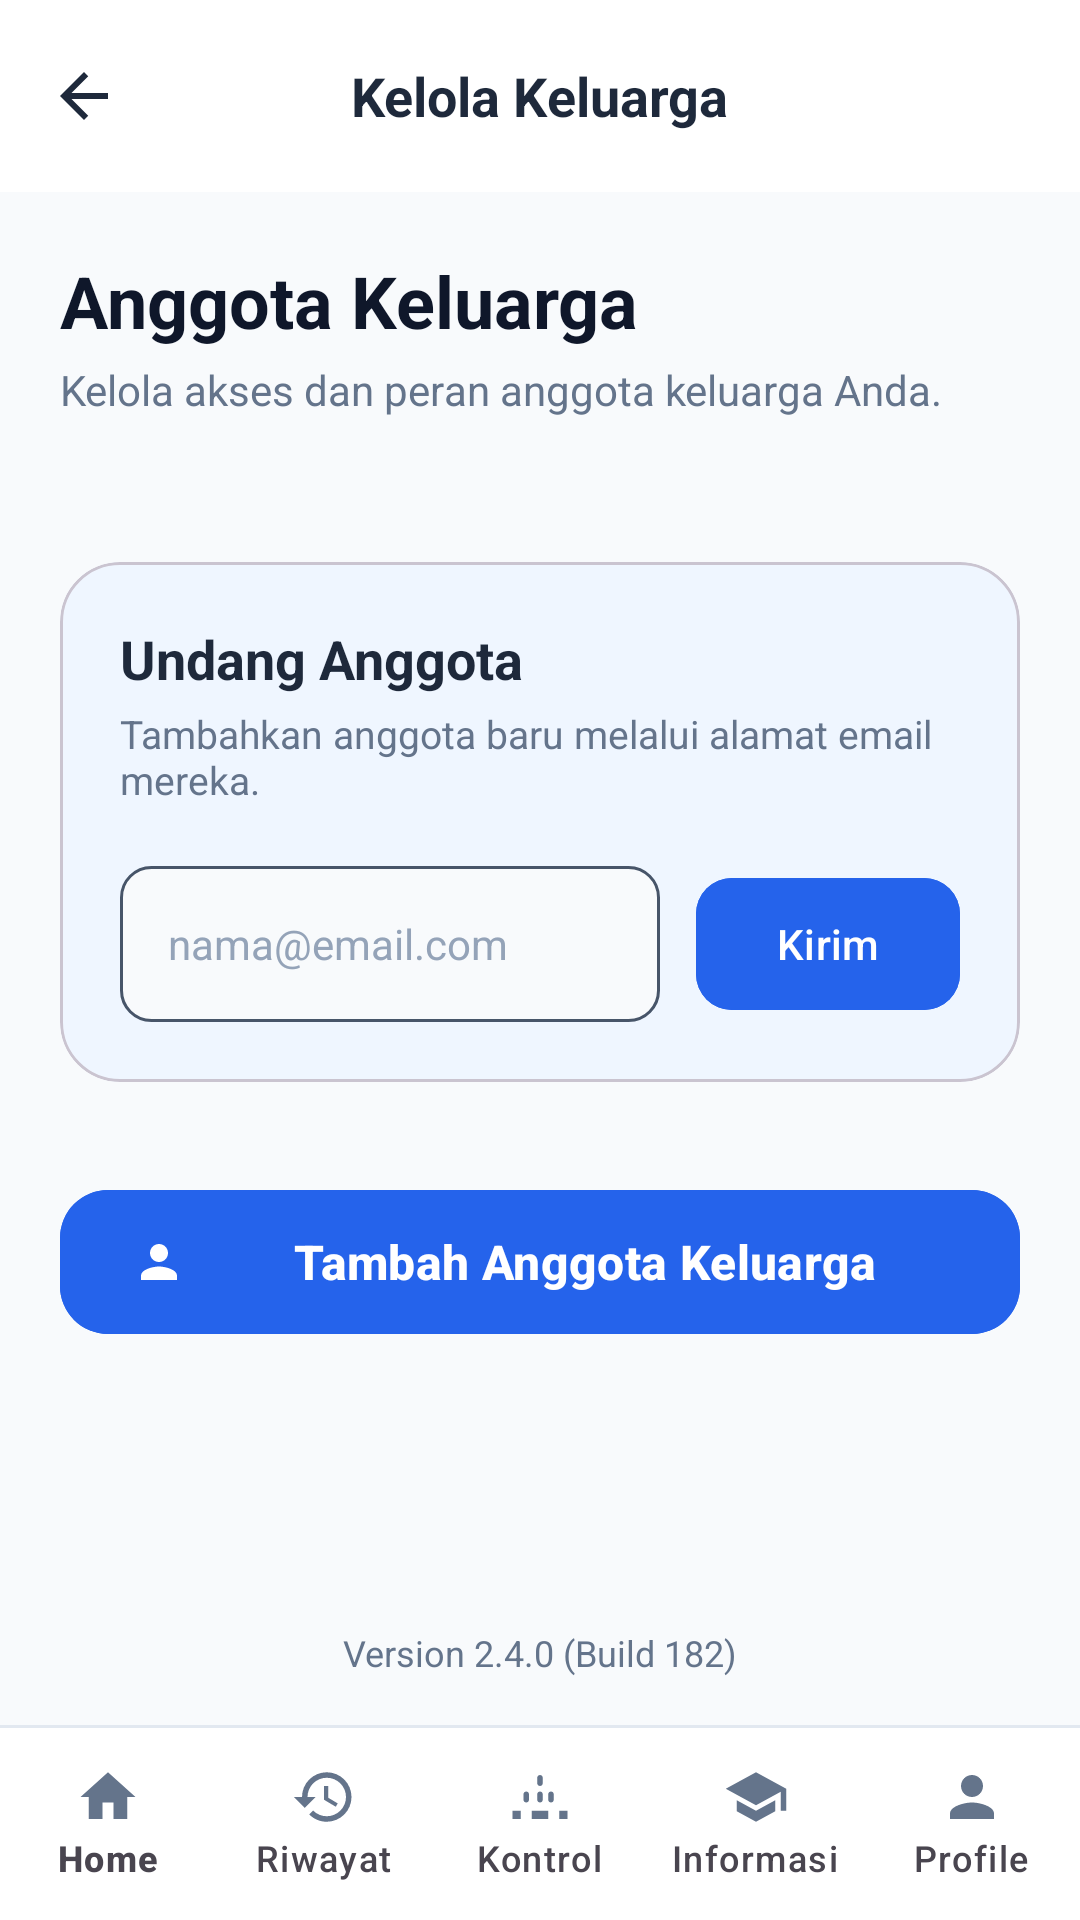

The Android layout XML behind this screen, and the referenced resources:
<!-- AndroidManifest.xml: application theme Theme.ITPROJECT2 -->
<!-- res/layout/activity_kelola_keluarga.xml -->
<?xml version="1.0" encoding="utf-8"?>
<LinearLayout
    xmlns:android="http://schemas.android.com/apk/res/android"
    xmlns:app="http://schemas.android.com/apk/res-auto"
    android:layout_width="match_parent"
    android:layout_height="match_parent"
    android:orientation="vertical"
    android:background="#F8FAFC">

    
    <RelativeLayout
        android:layout_width="match_parent"
        android:layout_height="64dp"
        android:background="#FFFFFF"
        android:paddingHorizontal="16dp">

        <ImageView
            android:id="@+id/btnBack"
            android:layout_width="24dp"
            android:layout_height="24dp"
            android:layout_centerVertical="true"
            android:src="@drawable/ic_back"
            app:tint="#1E293B"/>

        <TextView
            android:layout_width="wrap_content"
            android:layout_height="wrap_content"
            android:layout_centerInParent="true"
            android:text="Kelola Keluarga"
            android:textSize="18sp"
            android:textStyle="bold"
            android:textColor="#1E293B"/>
    </RelativeLayout>

    <ScrollView
        android:layout_width="match_parent"
        android:layout_height="0dp"
        android:layout_weight="1"
        android:scrollbars="none">

        <LinearLayout
            android:layout_width="match_parent"
            android:layout_height="wrap_content"
            android:orientation="vertical"
            android:padding="20dp">

            <TextView
                android:layout_width="wrap_content"
                android:layout_height="wrap_content"
                android:text="Anggota Keluarga"
                android:textSize="24sp"
                android:textStyle="bold"
                android:textColor="#0F172A"/>

            <TextView
                android:layout_width="wrap_content"
                android:layout_height="wrap_content"
                android:text="Kelola akses dan peran anggota keluarga Anda."
                android:textSize="14sp"
                android:textColor="#64748B"
                android:layout_marginTop="4dp"
                android:layout_marginBottom="24dp"/>

            
            <LinearLayout
                android:id="@+id/llFamilyMembers"
                android:layout_width="match_parent"
                android:layout_height="wrap_content"
                android:orientation="vertical"
                android:layout_marginBottom="24dp">
            </LinearLayout>

            
            <com.google.android.material.card.MaterialCardView
                android:layout_width="match_parent"
                android:layout_height="wrap_content"
                android:layout_marginBottom="32dp"
                app:cardCornerRadius="20dp"
                app:cardElevation="0dp"
                app:cardBackgroundColor="#EFF6FF">

                <LinearLayout
                    android:layout_width="match_parent"
                    android:layout_height="wrap_content"
                    android:orientation="vertical"
                    android:padding="20dp">

                    <TextView
                        android:layout_width="wrap_content"
                        android:layout_height="wrap_content"
                        android:text="Undang Anggota"
                        android:textSize="18sp"
                        android:textStyle="bold"
                        android:textColor="#1E293B"/>

                    <TextView
                        android:layout_width="wrap_content"
                        android:layout_height="wrap_content"
                        android:text="Tambahkan anggota baru melalui alamat email mereka."
                        android:textSize="13sp"
                        android:textColor="#64748B"
                        android:layout_marginTop="4dp"
                        android:layout_marginBottom="20dp"/>

                    <LinearLayout
                        android:layout_width="match_parent"
                        android:layout_height="52dp"
                        android:orientation="horizontal"
                        android:gravity="center_vertical">
                        
                        <EditText
                            android:id="@+id/etInviteEmail"
                            android:layout_width="0dp"
                            android:layout_height="match_parent"
                            android:layout_weight="1"
                            android:background="@drawable/input_background"
                            android:hint="nama@email.com"
                            android:textColorHint="#94A3B8"
                            android:paddingHorizontal="16dp"
                            android:textSize="14sp"
                            android:inputType="textEmailAddress"
                            android:textColor="#1E293B"
                            android:layout_marginEnd="12dp"/>

                        <com.google.android.material.button.MaterialButton
                            android:id="@+id/btnKirimUndangan"
                            android:layout_width="wrap_content"
                            android:layout_height="match_parent"
                            android:text="Kirim"
                            android:textColor="#FFFFFF"
                            android:textAllCaps="false"
                            app:cornerRadius="12dp"
                            android:backgroundTint="#2563EB"/>
                    </LinearLayout>
                </LinearLayout>
            </com.google.android.material.card.MaterialCardView>

            <com.google.android.material.button.MaterialButton
                android:id="@+id/btnTambahAnggota"
                android:layout_width="match_parent"
                android:layout_height="56dp"
                android:layout_marginBottom="12dp"
                android:backgroundTint="@color/blue_primary"
                android:text="Tambah Anggota Keluarga"
                android:textColor="#FFFFFF"
                android:textAllCaps="false"
                android:textSize="16sp"
                android:textStyle="bold"
                app:cornerRadius="16dp"
                app:icon="@drawable/ic_person"
                app:iconTint="#FFFFFF"
                app:iconPadding="12dp" />



        </LinearLayout>
    </ScrollView>

    
    <TextView
        android:layout_width="match_parent"
        android:layout_height="wrap_content"
        android:text="Version 2.4.0 (Build 182)"
        android:textSize="12sp"
        android:textColor="#64748B"
        android:gravity="center"
        android:layout_marginBottom="16dp"/>

    
    <View
        android:layout_width="match_parent"
        android:layout_height="1dp"
        android:background="#E2E8F0"/>

    <com.google.android.material.bottomnavigation.BottomNavigationView
        android:id="@+id/bottomNav"
        android:layout_width="match_parent"
        android:layout_height="64dp"
        android:background="#FFFFFF"
        app:menu="@menu/bottom_nav_menu"
        app:labelVisibilityMode="labeled"
        app:itemIconTint="@color/nav_item_color"
        app:itemTextColor="@color/nav_item_color"
        app:itemIconSize="22dp"
        app:itemActiveIndicatorStyle="@null"
        app:elevation="0dp"/>

</LinearLayout>
<!-- resources referenced by this layout -->
<resources>
  <color name="blue_primary">#2563EB</color>
  <!-- drawable ic_back (drawable) -->
  <vector xmlns:android="http://schemas.android.com/apk/res/android"
      android:width="24dp"
      android:height="24dp"
      android:viewportWidth="24"
      android:viewportHeight="24"
      android:tint="#1E293B">
      <path
          android:fillColor="@android:color/white"
          android:pathData="M20,11H7.83l5.59,-5.59L12,4l-8,8 8,8 1.41,-1.41L7.83,13H20V11Z"/>
  </vector>
  <!-- drawable ic_person (drawable) -->
  <vector xmlns:android="http://schemas.android.com/apk/res/android"
      android:width="24dp"
      android:height="24dp"
      android:viewportWidth="24"
      android:viewportHeight="24"
      android:tint="#64748B">
      <path
          android:fillColor="@android:color/white"
          android:pathData="M12,12c2.21,0 4,-1.79 4,-4s-1.79,-4 -4,-4 -4,1.79 -4,4 1.79,4 4,4zm0,2c-2.67,0 -8,1.34 -8,4v2h16v-2c0,-2.66 -5.33,-4 -8,-4z"/>
  </vector>
  <!-- drawable input_background (drawable) -->
  <?xml version="1.0" encoding="utf-8"?>
  <shape xmlns:android="http://schemas.android.com/apk/res/android"
      android:shape="rectangle">
      <solid android:color="#F8FAFC"/>
      <stroke android:width="1dp" android:color="#475569"/>
      <corners android:radius="10dp"/>
  </shape>
  <style name="Theme.ITPROJECT2" parent="Base.Theme.ITPROJECT2">
          <item name="android:windowAnimationStyle">@style/CustomActivityAnimation</item>
      </style>
  <style name="Base.Theme.ITPROJECT2" parent="Theme.Material3.DayNight.NoActionBar">
          
          <item name="colorPrimary">@color/blue_primary</item>
          
          
          <item name="colorSecondaryContainer">#E0E7FF</item> 
          <item name="colorOnSecondaryContainer">@color/blue_primary</item>
      </style>
  <style name="CustomActivityAnimation" parent="@android:style/Animation.Activity">
          <item name="android:activityOpenEnterAnimation">@anim/fade_in</item>
          <item name="android:activityOpenExitAnimation">@anim/fade_out</item>
          <item name="android:activityCloseEnterAnimation">@anim/fade_in</item>
          <item name="android:activityCloseExitAnimation">@anim/fade_out</item>
      </style>
</resources>
